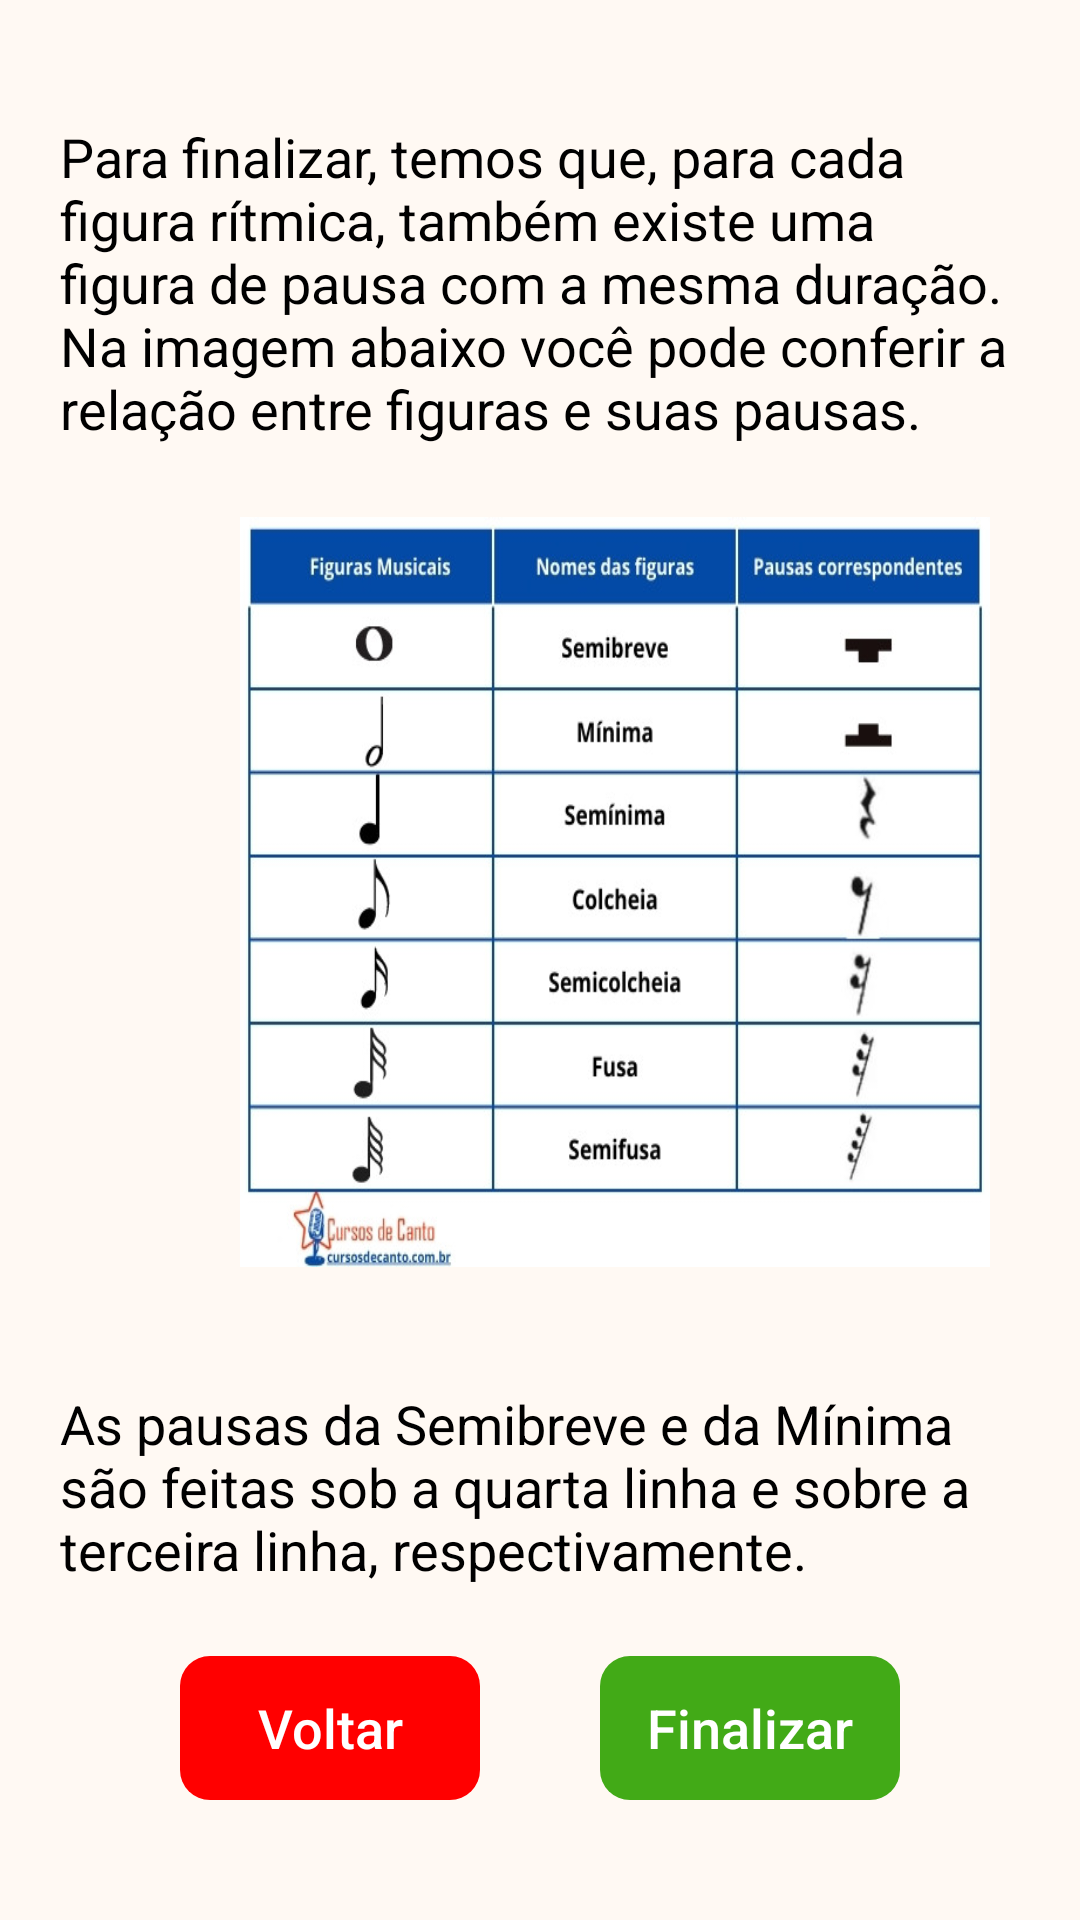

Here is an Android app screen rendered from its layout file. Give the layout XML and the strings, colors and styles it references.
<!-- AndroidManifest.xml: application theme Theme.TeoriaMusical -->
<!-- res/layout/activity_tela_duracoes_iv.xml -->
<?xml version="1.0" encoding="utf-8"?>
<androidx.constraintlayout.widget.ConstraintLayout xmlns:android="http://schemas.android.com/apk/res/android"
    xmlns:app="http://schemas.android.com/apk/res-auto"
    xmlns:tools="http://schemas.android.com/tools"
    android:layout_width="match_parent"
    android:layout_height="match_parent"
    android:background="@color/cor_fundo"
    tools:context=".view.moduloI.duracoes.TelaDuracoesIV">

    <androidx.appcompat.widget.AppCompatTextView
        android:id="@+id/textview41"
        android:layout_width="match_parent"
        android:layout_height="wrap_content"
        android:layout_marginLeft="20dp"
        android:layout_marginTop="40dp"
        android:layout_marginRight="20dp"
        android:text="Para finalizar, temos que, para cada figura rítmica, também existe uma figura de pausa com a mesma duração. Na imagem abaixo você pode conferir a relação entre figuras e suas pausas."
        android:textColor="@color/cor_texto"
        android:textSize="@dimen/tamanho_texto"
        app:layout_constraintLeft_toLeftOf="parent"
        app:layout_constraintRight_toRightOf="parent"
        app:layout_constraintTop_toTopOf="parent" />

    <ImageView
        android:id="@+id/imageview4"
        android:layout_width="250dp"
        android:layout_height="250dp"
        android:layout_marginLeft="80dp"
        android:layout_marginTop="24dp"
        android:background="@drawable/figuras_ritmicas"
        app:layout_constraintLeft_toLeftOf="parent"
        app:layout_constraintTop_toBottomOf="@id/textview41" />

    <androidx.appcompat.widget.AppCompatTextView
        android:id="@+id/textview42"
        android:layout_width="match_parent"
        android:layout_height="wrap_content"
        android:layout_marginLeft="20dp"
        android:layout_marginTop="40dp"
        android:layout_marginRight="20dp"
        android:text="As pausas da Semibreve e da Mínima são feitas sob a quarta linha e sobre a terceira linha, respectivamente."
        android:textColor="@color/cor_texto"
        android:textSize="@dimen/tamanho_texto"
        app:layout_constraintLeft_toLeftOf="parent"
        app:layout_constraintRight_toRightOf="parent"
        app:layout_constraintTop_toBottomOf="@id/imageview4" />

    <androidx.appcompat.widget.AppCompatButton
        android:id="@+id/botao_dura_avan_iv"
        android:layout_width="100dp"
        android:layout_height="wrap_content"
        android:layout_marginRight="60dp"
        android:layout_marginBottom="40dp"
        android:background="@drawable/botao_voltar_avancar"
        android:backgroundTint="@color/verde"
        android:text="Finalizar"
        android:textAllCaps="false"
        android:textColor="@color/white"
        android:textSize="@dimen/tamanho_texto"
        app:layout_constraintBottom_toBottomOf="parent"
        app:layout_constraintRight_toRightOf="parent" />

    <androidx.appcompat.widget.AppCompatButton
        android:id="@+id/botao_dura_volt_iv"
        android:layout_width="100dp"
        android:layout_height="wrap_content"
        android:layout_marginLeft="60dp"
        android:layout_marginBottom="40dp"
        android:background="@drawable/botao_voltar_avancar"
        android:backgroundTint="@color/vermelho"
        android:text="Voltar"
        android:textAllCaps="false"
        android:textColor="@color/white"
        android:textSize="@dimen/tamanho_texto"
        app:layout_constraintBottom_toBottomOf="parent"
        app:layout_constraintLeft_toLeftOf="parent" />


</androidx.constraintlayout.widget.ConstraintLayout>
<!-- resources referenced by this layout -->
<resources>
  <color name="cor_fundo">#FFF9F3</color>
  <color name="cor_texto">#000000</color>
  <color name="verde">#42aa17</color>
  <color name="vermelho">#ff0000</color>
  <color name="white">#FFFFFFFF</color>
  <dimen name="tamanho_texto">18sp</dimen>
  <!-- drawable botao_voltar_avancar (drawable) -->
  <?xml version="1.0" encoding="utf-8"?>
  <shape xmlns:android="http://schemas.android.com/apk/res/android"
      android:shape="rectangle">
      <corners  android:radius="10dp"/>
  </shape>
  <!-- drawable figuras_ritmicas: png bitmap (drawable-v24, 101923 bytes) -->
  <style name="Theme.TeoriaMusical" parent="Theme.MaterialComponents.DayNight.DarkActionBar">
          
          <item name="colorPrimary">@color/app_bar</item>
          <item name="colorPrimaryVariant">@color/app_bar</item>
          <item name="colorOnPrimary">@color/amarelo</item>
          
          <item name="colorSecondary">@color/teal_200</item>
          <item name="colorSecondaryVariant">@color/teal_700</item>
          <item name="colorOnSecondary">@color/black</item>
          
          <item name="android:statusBarColor" tools:targetApi="l">?attr/colorPrimaryVariant</item>
          
      </style>
  <color name="app_bar">#1F0953</color>
  <color name="amarelo">#CCFF33</color>
  <color name="teal_200">#FF03DAC5</color>
  <color name="teal_700">#FF018786</color>
  <color name="black">#FF000000</color>
</resources>
